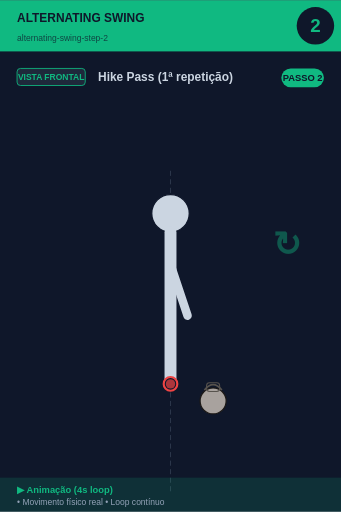
t = 0.00 s
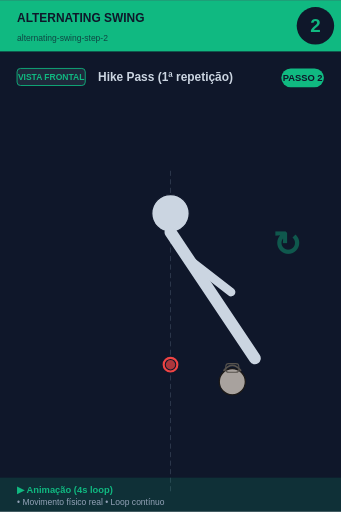
t = 0.75 s
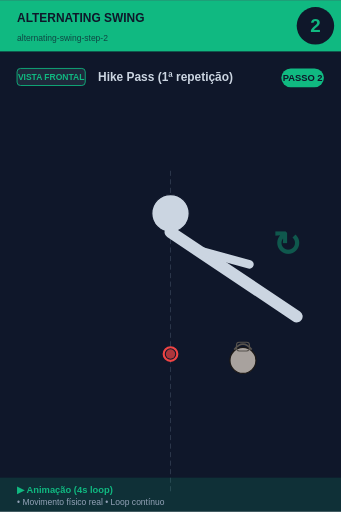
t = 1.25 s
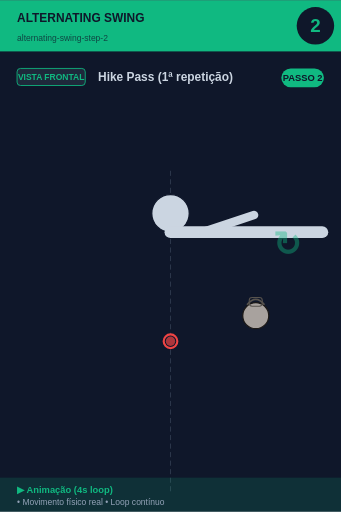
t = 2.00 s
t = 2.75 s: frame unchanged from t = 1.25 s, image omitted
t = 3.25 s: frame unchanged from t = 0.75 s, image omitted

The animated SVG that drew these frames (rendered in a browser with its animation timeline set to each time). Animation: 3 SMIL elements (animateTransform=3); one cycle of 4.00 s, repeats indefinitely.

<svg xmlns="http://www.w3.org/2000/svg" viewBox="0 0 400 600" width="400" height="600">
<rect width="400" height="600" fill="#0f172a"/>

<!-- Header -->
<rect x="0" y="0" width="400" height="60" fill="#10b981"/>
<text x="20" y="25" font-size="14" font-weight="bold" fill="#0f172a" font-family="sans-serif">ALTERNATING SWING</text>
<text x="20" y="48" font-size="10" fill="#0f172a" opacity="0.7" font-family="sans-serif">alternating-swing-step-2</text>

<!-- Step number -->
<circle cx="370" cy="30" r="22" fill="#0f172a"/>
<text x="370" y="37" font-size="22" font-weight="bold" fill="#10b981" text-anchor="middle" font-family="sans-serif">2</text>

<!-- Vista + título -->
<rect x="20" y="80" width="80" height="20" rx="4" fill="#1e293b" stroke="#10b981" stroke-width="1"/>
<text x="60" y="94" font-size="10" font-weight="bold" fill="#10b981" text-anchor="middle" font-family="sans-serif">VISTA FRONTAL</text>
<text x="115" y="95" font-size="14" font-weight="bold" fill="#cbd5e1" font-family="sans-serif">Hike Pass (1ª repetição)</text>

<!-- Corpo -->
<g transform="translate(0, 50)">
<line x1="200" y1="150" x2="200" y2="530" stroke="#475569" stroke-width="1" stroke-dasharray="6,4" opacity="0.6"/><circle cx="200" cy="200" r="22" fill="#cbd5e1" stroke="#0f172a" stroke-width="1.5"/>
<g id="trunk">
  <animateTransform attributeName="transform" type="rotate"
    values="0 200 222; -45 200 222; -90 200 222; -45 200 222; 0 200 222"
    keyTimes="0;0.25;0.5;0.75;1"
    dur="4s" repeatCount="indefinite"/>
  <line x1="200" y1="222" x2="200" y2="400" stroke="#cbd5e1" stroke-width="14" stroke-linecap="round"/>
  <line x1="200" y1="260" x2="200" y2="320" stroke="#cbd5e1" stroke-width="10" stroke-linecap="round"/>
  <line x1="200" y1="260" x2="220" y2="320" stroke="#cbd5e1" stroke-width="10" stroke-linecap="round"/>
</g>

<g>
  <animateTransform attributeName="transform" type="translate"
    values="0,0; 0,-30; 0,-50; 0,-30; 0,0"
    keyTimes="0;0.25;0.5;0.75;1"
    dur="4s" repeatCount="indefinite"/>
  <circle cx="200" cy="400" r="8" fill="#0f172a" stroke="#ef4444" stroke-width="2.5"/>
  <circle cx="200" cy="400" r="5.5" fill="#ef4444" opacity="0.7"/>
</g>

<g>
  <animateTransform attributeName="transform" type="translate"
    values="0,0; 30,-30; 50,-100; 30,-30; 0,0"
    keyTimes="0;0.25;0.5;0.75;1"
    dur="4s" repeatCount="indefinite"/>
  <circle cx="250" cy="420" r="15.299999999999999" fill="#a8a29e" stroke="#1c1917" stroke-width="1.5"/><path d="M 239.8 407.25 Q 250 394.5 260.2 407.25" fill="none" stroke="#57534e" stroke-width="2.125"/><rect x="242.35" y="398.75" width="15.299999999999999" height="10.2" rx="3.4" fill="none" stroke="#57534e" stroke-width="1.275"/>
</g>
<text x="320" y="250" font-size="40" fill="#10b981" opacity="0.4" font-weight="bold">↻</text>
</g>

<!-- Footer -->
<rect x="0" y="560" width="400" height="40" fill="#10b981" opacity="0.15"/>
<text x="20" y="578" font-size="11" font-weight="bold" fill="#10b981" font-family="sans-serif">▶ Animação (4s loop)</text>
<text x="20" y="592" font-size="10" fill="#94a3b8" font-family="sans-serif">• Movimento físico real • Loop contínuo</text>

<!-- Tag PASSO N -->
<g transform="translate(330, 80)">
<rect x="0" y="0" width="50" height="22" rx="11" fill="#10b981"/>
<text x="25" y="15" font-size="11" font-weight="bold" fill="#0f172a" text-anchor="middle" font-family="sans-serif">PASSO 2</text>
</g>
</svg>
